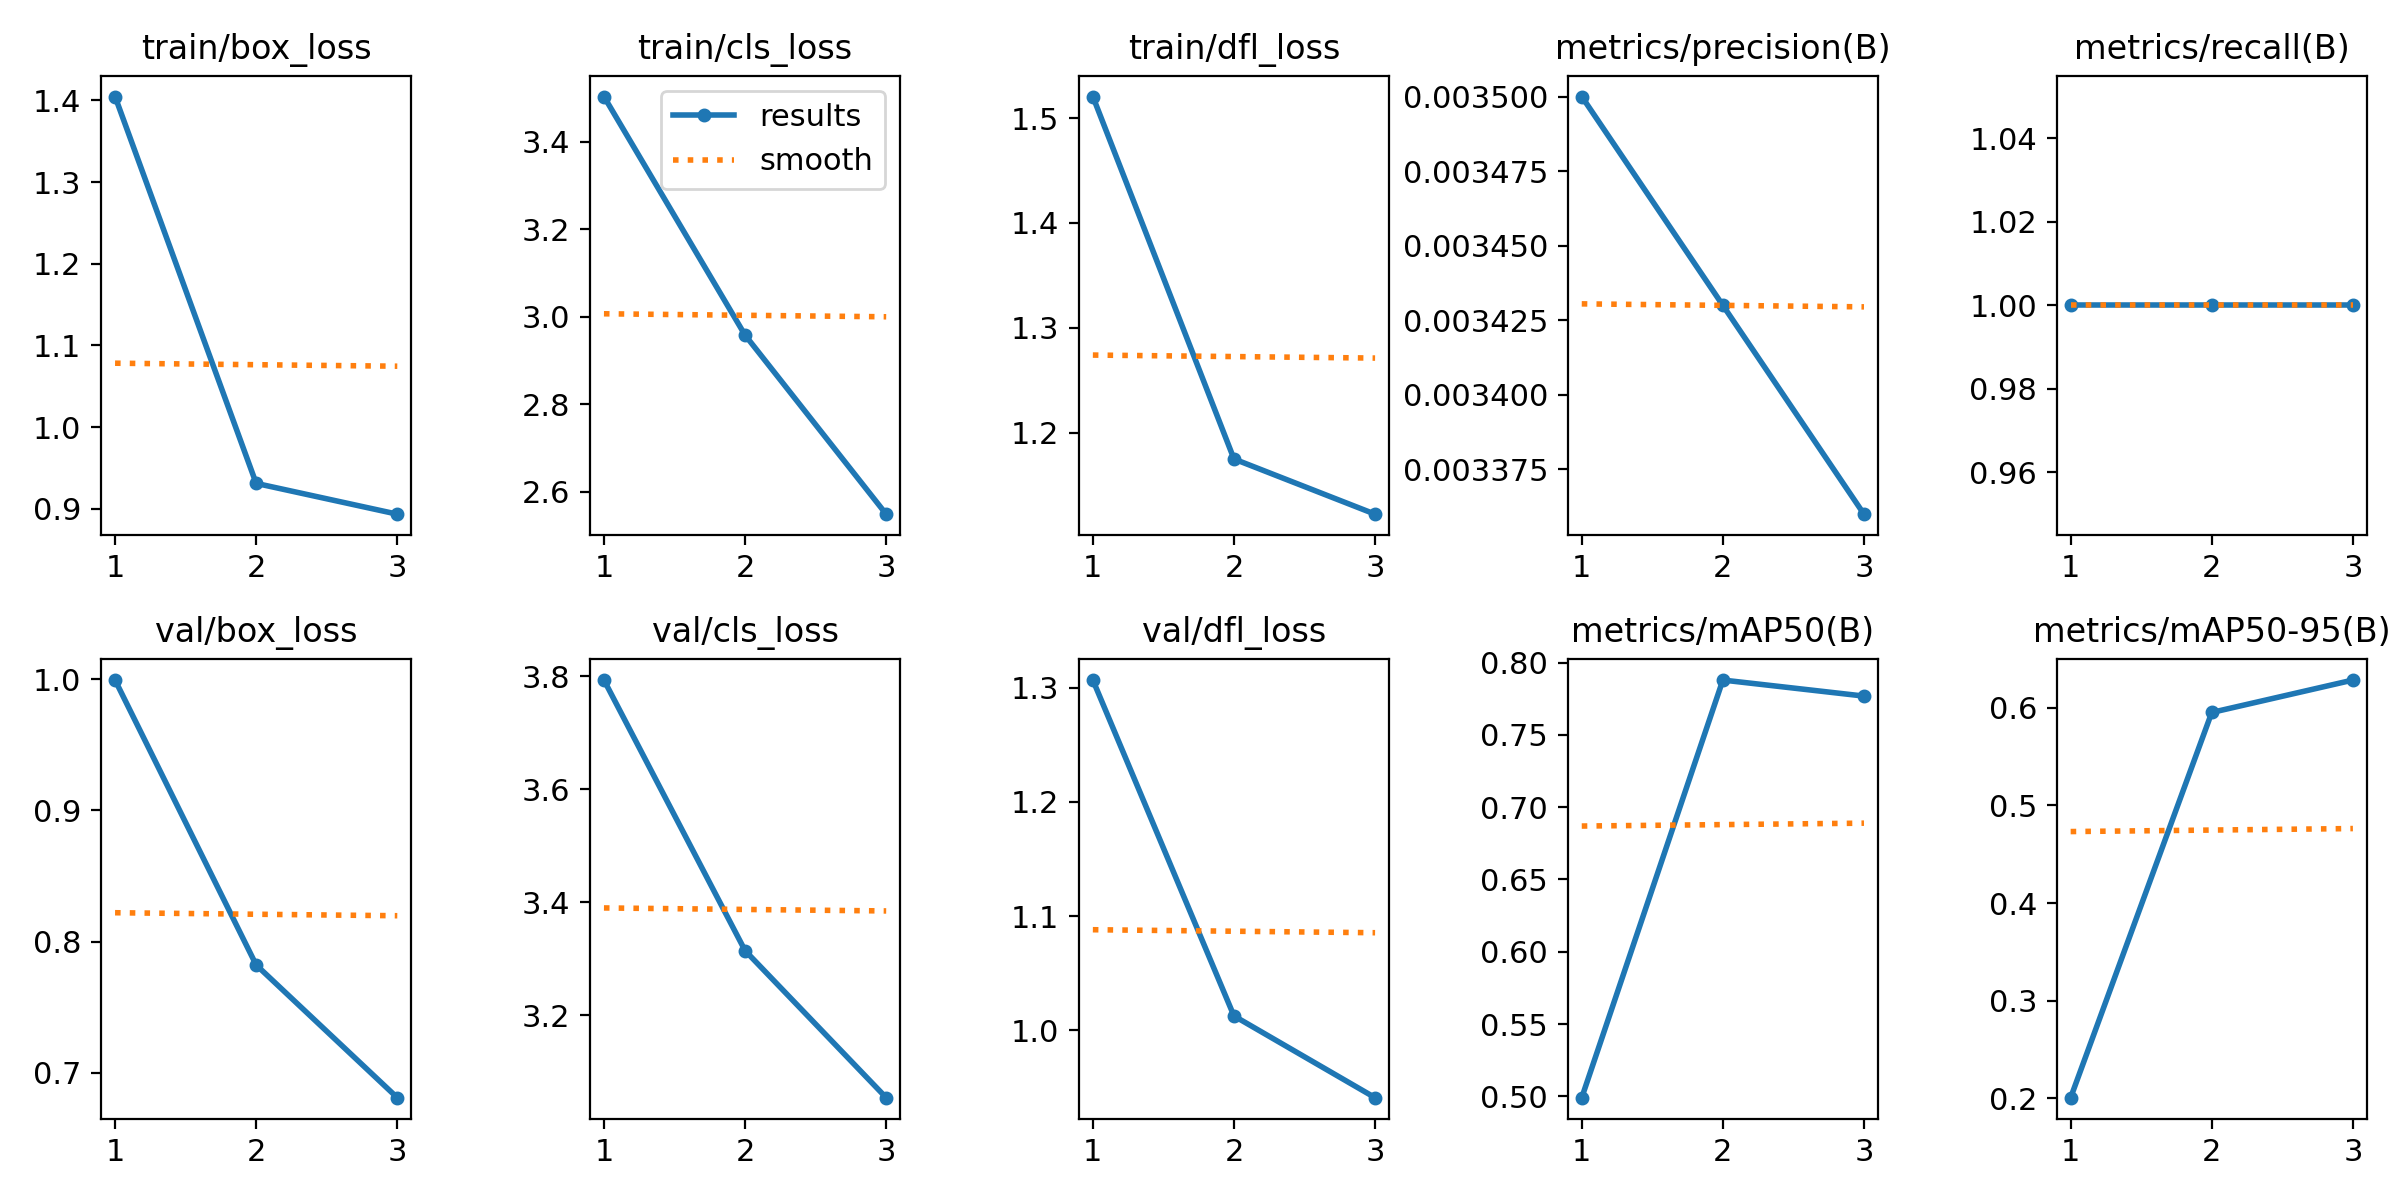

The file beside this chart, header and first rows:
epoch, time, train/box_loss, train/cls_loss, train/dfl_loss, metrics/precision(B), metrics/recall(B), metrics/mAP50(B), metrics/mAP50-95(B), val/box_loss, val/cls_loss, val/dfl_loss, lr/pg0, lr/pg1, lr/pg2
1, 80.81, 1.405, 3.503, 1.521, 0.0035, 1, 0.499, 0.2008, 0.9993, 3.793, 1.307, 6.668e-05, 6.668e-05, 6.668e-05
2, 162.2, 0.9312, 2.958, 1.175, 0.00343, 1, 0.788, 0.5952, 0.7821, 3.314, 1.013, 0.0001005, 0.0001005, 0.0001005
3, 231.1, 0.8935, 2.549, 1.122, 0.00336, 1, 0.7769, 0.6284, 0.681, 3.054, 0.941, 7.93492e-05, 7.93492e-05, 7.93492e-05
